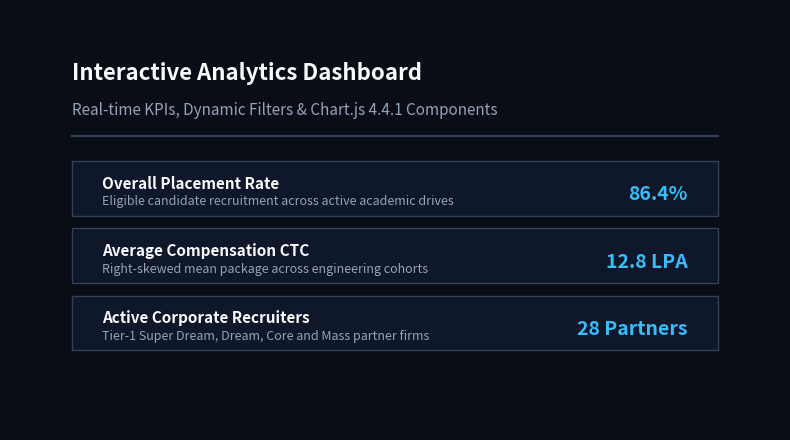
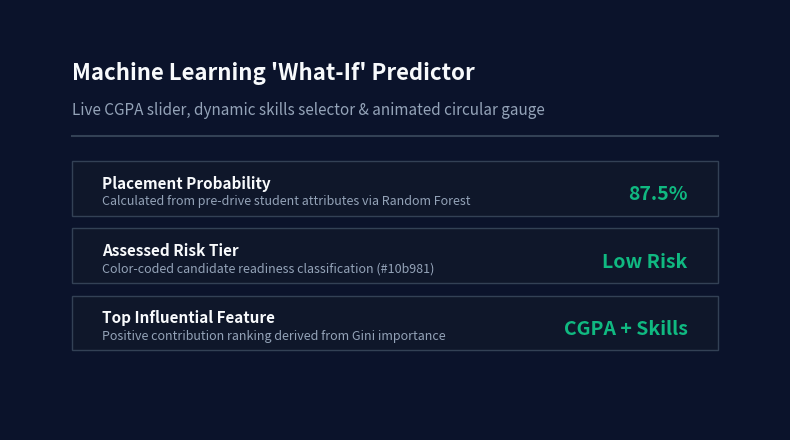
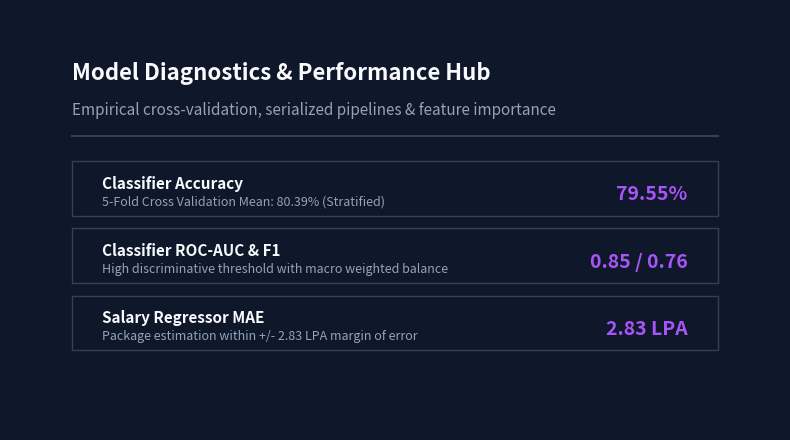
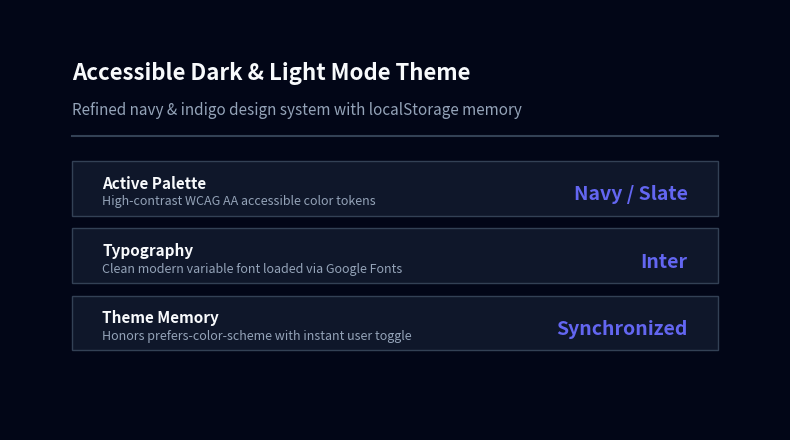

Python code for these plots, in order:
"""Generates clean preview images for README.md and documentation."""

import os

import matplotlib

matplotlib.use("Agg")
import matplotlib.pyplot as plt

os.makedirs("docs/assets", exist_ok=True)


def create_preview_card(
    filename,
    title,
    subtitle,
    items,
    bg_color="#0f172a",
    card_color="#1e293b",
    text_color="#f8fafc",
    accent_color="#6366f1",
):
    fig, ax = plt.subplots(figsize=(8, 4.5), dpi=150)
    fig.patch.set_facecolor(bg_color)
    ax.set_facecolor(card_color)

    # Hide axes
    ax.set_xlim(0, 10)
    ax.set_ylim(0, 10)
    ax.axis("off")

    # Title
    ax.text(0.8, 8.5, title, fontsize=16, fontweight="bold", color=text_color, va="center")
    ax.text(0.8, 7.6, subtitle, fontsize=11, color="#94a3b8", va="center")

    # Divider line
    ax.plot([0.8, 9.2], [7.0, 7.0], color="#334155", lw=1.5)

    # Content cards/boxes
    for i, (label, val, note) in enumerate(items):
        y = 5.6 - (i * 1.6)
        # Background card pill
        rect = plt.Rectangle((0.8, y - 0.5), 8.4, 1.3, facecolor="#0f172a", edgecolor="#334155", lw=1, zorder=2)
        ax.add_patch(rect)

        # Text inside pill
        ax.text(1.2, y + 0.15, label, fontsize=11, fontweight="bold", color=text_color, zorder=3)
        ax.text(1.2, y - 0.25, note, fontsize=9, color="#94a3b8", zorder=3)
        ax.text(8.8, y, val, fontsize=14, fontweight="bold", color=accent_color, ha="right", va="center", zorder=3)

    plt.tight_layout()
    filepath = os.path.join("docs", "assets", filename)
    plt.savefig(filepath, facecolor=fig.get_facecolor(), bbox_inches="tight")
    plt.close()
    print(f"Generated {filepath}")


# 1. Dashboard Preview
create_preview_card(
    "dashboard_preview.png",
    "Interactive Analytics Dashboard",
    "Real-time KPIs, Dynamic Filters & Chart.js 4.4.1 Components",
    [
        ("Overall Placement Rate", "86.4%", "Eligible candidate recruitment across active academic drives"),
        ("Average Compensation CTC", "12.8 LPA", "Right-skewed mean package across engineering cohorts"),
        ("Active Corporate Recruiters", "28 Partners", "Tier-1 Super Dream, Dream, Core and Mass partner firms"),
    ],
    bg_color="#090d16",
    card_color="#131b2e",
    accent_color="#38bdf8",
)

# 2. Predictor Preview
create_preview_card(
    "predictor_preview.png",
    "Machine Learning 'What-If' Predictor",
    "Live CGPA slider, dynamic skills selector & animated circular gauge",
    [
        ("Placement Probability", "87.5%", "Calculated from pre-drive student attributes via Random Forest"),
        ("Assessed Risk Tier", "Low Risk", "Color-coded candidate readiness classification (#10b981)"),
        ("Top Influential Feature", "CGPA + Skills", "Positive contribution ranking derived from Gini importance"),
    ],
    bg_color="#0b132b",
    card_color="#1c2541",
    accent_color="#10b981",
)

# 3. Model Info Preview
create_preview_card(
    "model_info_preview.png",
    "Model Diagnostics & Performance Hub",
    "Empirical cross-validation, serialized pipelines & feature importance",
    [
        ("Classifier Accuracy", "79.55%", "5-Fold Cross Validation Mean: 80.39% (Stratified)"),
        ("Classifier ROC-AUC & F1", "0.85 / 0.76", "High discriminative threshold with macro weighted balance"),
        ("Salary Regressor MAE", "2.83 LPA", "Package estimation within +/- 2.83 LPA margin of error"),
    ],
    bg_color="#0f172a",
    card_color="#1e293b",
    accent_color="#a855f7",
)

# 4. Dark Mode Preview
create_preview_card(
    "dark_mode_preview.png",
    "Accessible Dark & Light Mode Theme",
    "Refined navy & indigo design system with localStorage memory",
    [
        ("Active Palette", "Navy / Slate", "High-contrast WCAG AA accessible color tokens"),
        ("Typography", "Inter", "Clean modern variable font loaded via Google Fonts"),
        ("Theme Memory", "Synchronized", "Honors prefers-color-scheme with instant user toggle"),
    ],
    bg_color="#020617",
    card_color="#0f172a",
    accent_color="#6366f1",
)
